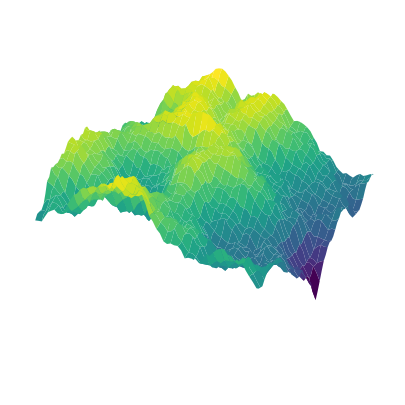

Write the Python code that produced this figure.
import numpy as np
import matplotlib.pyplot as plt
from mpl_toolkits.mplot3d import Axes3D

H = 0.5
nmax = 6
length = 2**nmax + 1
step = 2**nmax
half_step = step // 2

x = np.linspace(0, 1, length)
y = x
x, y = np.meshgrid(x, y)
z = np.zeros_like(x)
fig = plt.figure(figsize=(6, 5))
ax = fig.add_subplot(111, projection='3d')
# ax = plt.axes(projection='3d')
for n in range(1, nmax+1):
    rng = 2**(-2*n*H)
    for i in range(0, length-step, step):
        for j in range(0, length-step, step):
            z[i + half_step, j] = 0.5 * (z[i, j] + z[i + step, j]) + (1 - 2 * np.random.random()) * rng
            z[i, j + half_step] = 0.5 * (z[i, j] + z[i, j + step]) + (1 - 2 * np.random.random()) * rng
            z[i + step, j + half_step] = 0.5 * (z[i + step, j] + z[i + step, j + step]) + (1 - 2 * np.random.random()) * rng
            z[i + half_step, j + step] = 0.5 * (z[i, j + step] + z[i + step, j + step]) + (1 - 2 * np.random.random()) * rng
            z[i + half_step, j + half_step] = \
                0.25 * (z[i, j] + z[i, j+step] + z[i+step, j] + z[i+step, j+step]) + (1 - 2 * np.random.random()) * rng

    step = step // 2
    half_step = half_step // 2

    ax.clear()
    ax.plot_surface(x, y, z, cmap='viridis')
    ax.set_xlim(0, 1)
    ax.set_ylim(0, 1)
    ax.set_zlim(-0.5, 0.5)
    ax.axis('off')
    plt.pause(0.5)  # Adjust the pause duration as needed
plt.show()
